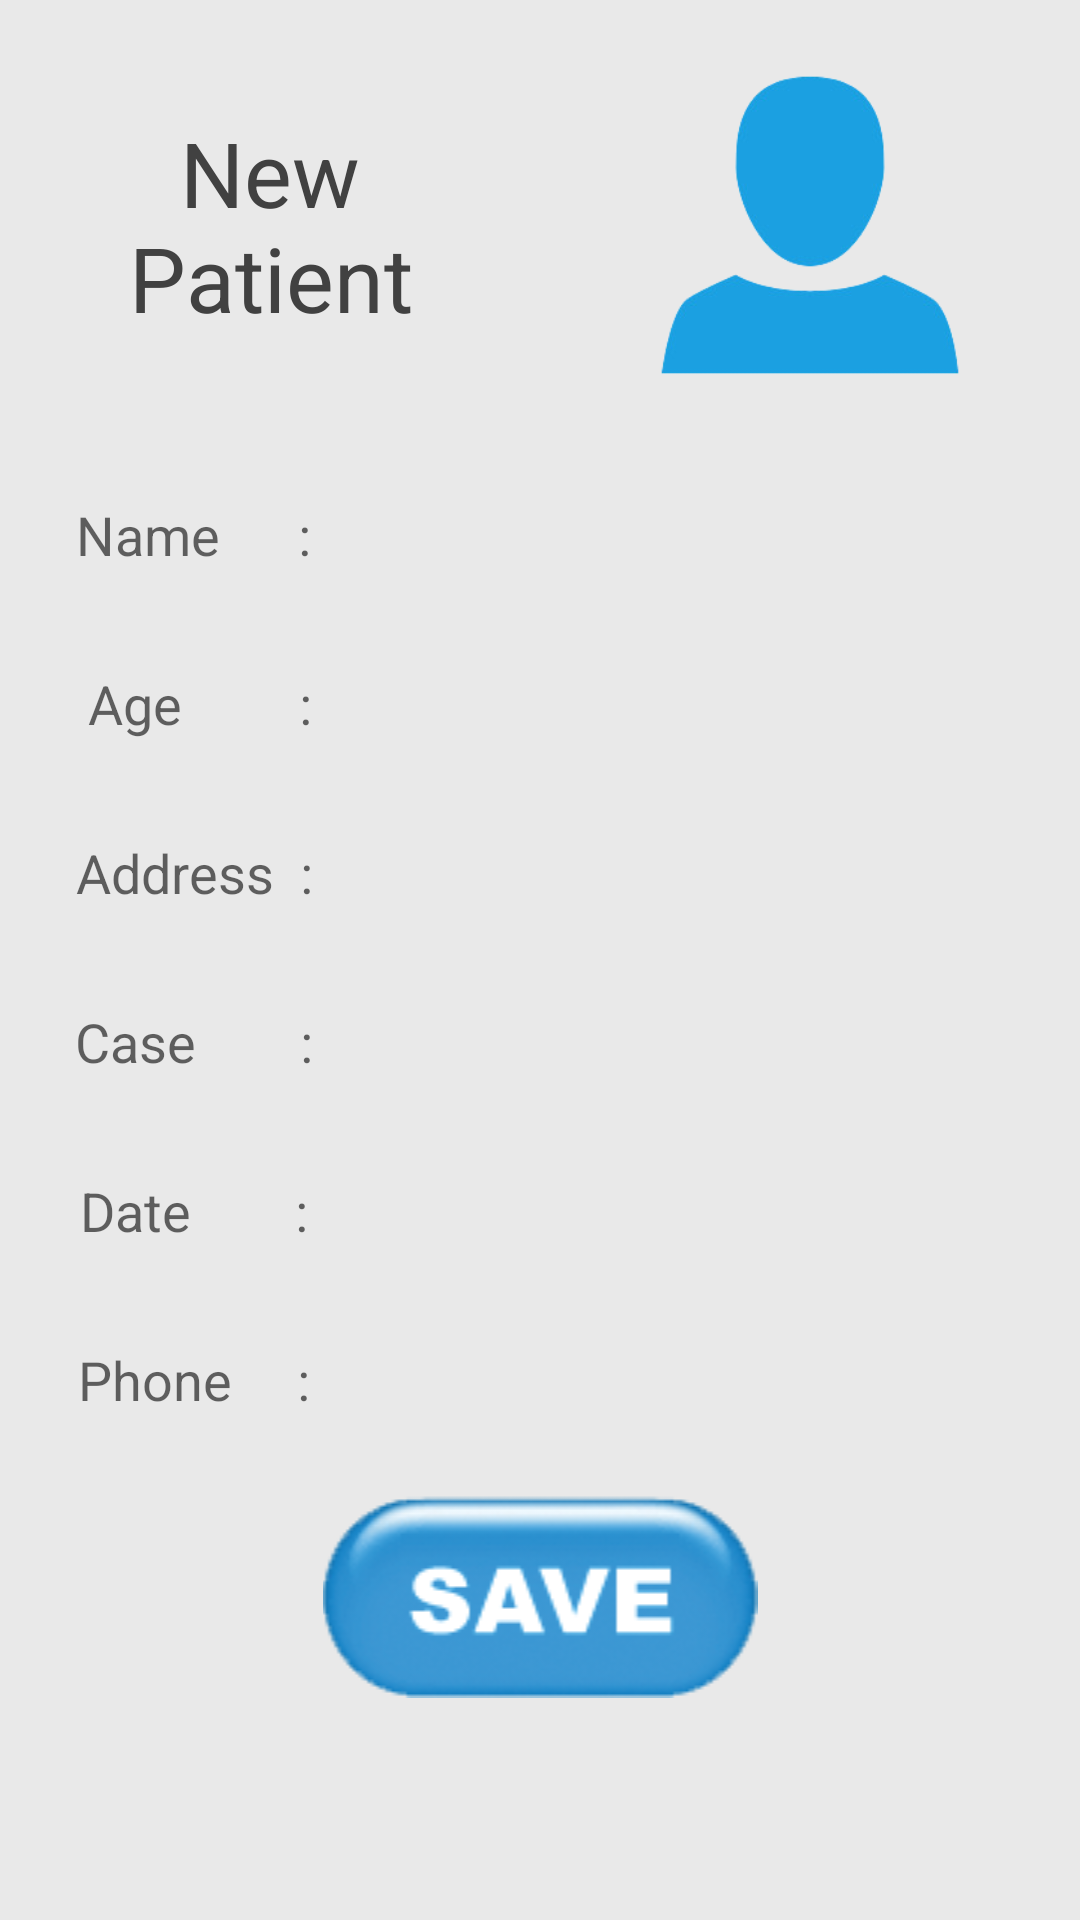

Write the Android layout XML for this screen, with the resource values it uses.
<!-- AndroidManifest.xml: application theme AppTheme -->
<!-- res/layout/activity_newpatiant.xml -->
<?xml version="1.0" encoding="utf-8"?>
<LinearLayout xmlns:android="http://schemas.android.com/apk/res/android"
    xmlns:app="http://schemas.android.com/apk/res-auto"
    xmlns:tools="http://schemas.android.com/tools"
    android:layout_width="match_parent"
    android:layout_height="match_parent"
    android:fitsSystemWindows="true"
    tools:context=".Activites.Newpatiant"
    android:orientation="vertical"
    android:background="#e9e9e9">


    <LinearLayout
        android:orientation="horizontal"
        android:layout_width="match_parent"
        android:layout_height="wrap_content">

        <TextView
            android:layout_width="match_parent"
            android:layout_height="150dp"
            android:textAppearance="?android:attr/textAppearanceLarge"
            android:text="New Patient"
            android:id="@+id/textView"
            android:padding="20dp"
            android:textSize="30dp"
            android:layout_weight="1"
            android:gravity="center"
            android:textColor="#414141" />

        <ImageView
            android:layout_width="match_parent"
            android:layout_height="150dp"
            android:id="@+id/imageView"
            android:gravity="center"
            android:src="@drawable/patiant"
            android:layout_weight="1"
            android:padding="20dp" />

    </LinearLayout>

    <LinearLayout
        android:orientation="horizontal"
        android:layout_width="match_parent"
        android:layout_height="wrap_content"
        android:gravity="center"
        android:padding="10dp">

        <TextView
            android:layout_width="match_parent"
            android:layout_height="wrap_content"
            android:textAppearance="?android:attr/textAppearanceMedium"
            android:text="Name      : "
            android:id="@+id/textView2"
            android:gravity="center"
            android:padding="3dp"
            android:layout_weight="2" />

        <EditText
            android:layout_width="match_parent"
            android:layout_height="wrap_content"
            android:inputType="textPersonName"
            android:ems="10"
            android:id="@+id/nametxt"
            android:padding="6dp"
            android:background="@drawable/customtextfilde"
            android:layout_weight="1"
            android:gravity="center" />
    </LinearLayout>

    <LinearLayout
        android:orientation="horizontal"
        android:layout_width="match_parent"
        android:layout_height="wrap_content"
        android:gravity="center"
        android:padding="10dp">

        <TextView
            android:layout_width="match_parent"
            android:layout_height="wrap_content"
            android:textAppearance="?android:attr/textAppearanceMedium"
            android:text="Age         :"
            android:id="@+id/nn"
            android:gravity="center"
            android:padding="3dp"
            android:layout_weight="2" />

        <EditText
            android:layout_width="match_parent"
            android:layout_height="wrap_content"
            android:inputType="textPersonName"
            android:ems="10"
            android:id="@+id/agetxt"
            android:padding="6dp"
            android:background="@drawable/customtextfilde"
            android:layout_weight="1"
            android:gravity="center" />
    </LinearLayout>

    <LinearLayout
        android:orientation="horizontal"
        android:layout_width="match_parent"
        android:layout_height="wrap_content"
        android:gravity="center"
        android:padding="10dp">

        <TextView
            android:layout_width="match_parent"
            android:layout_height="wrap_content"
            android:textAppearance="?android:attr/textAppearanceMedium"
            android:text="Address  : "
            android:id="@+id/ff"
            android:gravity="center"
            android:padding="3dp"
            android:layout_weight="2" />

        <EditText
            android:layout_width="match_parent"
            android:layout_height="wrap_content"
            android:inputType="textPersonName"
            android:ems="10"
            android:id="@+id/addtxt"
            android:padding="6dp"
            android:background="@drawable/customtextfilde"
            android:layout_weight="1"
            android:gravity="center" />
    </LinearLayout>

    <LinearLayout
        android:orientation="horizontal"
        android:layout_width="match_parent"
        android:layout_height="wrap_content"
        android:gravity="center"
        android:padding="10dp">

        <TextView
            android:layout_width="match_parent"
            android:layout_height="wrap_content"
            android:textAppearance="?android:attr/textAppearanceMedium"
            android:text="Case        : "
            android:id="@+id/gg2"
            android:gravity="center"
            android:padding="3dp"
            android:layout_weight="2" />

        <EditText
            android:layout_width="match_parent"
            android:layout_height="wrap_content"
            android:inputType="textPersonName"
            android:ems="10"
            android:id="@+id/casetxt"
            android:padding="6dp"
            android:background="@drawable/customtextfilde"
            android:layout_weight="1"
            android:gravity="center" />
    </LinearLayout>

    <LinearLayout
        android:orientation="horizontal"
        android:layout_width="match_parent"
        android:layout_height="wrap_content"
        android:gravity="center"
        android:padding="10dp">

        <TextView
            android:layout_width="match_parent"
            android:layout_height="wrap_content"
            android:textAppearance="?android:attr/textAppearanceMedium"
            android:text="Date        : "
            android:gravity="center"
            android:padding="3dp"
            android:layout_weight="2" />

        <EditText
            android:layout_width="match_parent"
            android:layout_height="wrap_content"
            android:inputType="textPersonName"
            android:ems="10"
            android:padding="6dp"
            android:background="@drawable/customtextfilde"
            android:layout_weight="1"
            android:gravity="center"
            android:id="@+id/datetxt" />
    </LinearLayout>

    <LinearLayout
        android:orientation="horizontal"
        android:layout_width="match_parent"
        android:layout_height="wrap_content"
        android:gravity="center"
        android:padding="10dp">

        <TextView
            android:layout_width="match_parent"
            android:layout_height="wrap_content"
            android:textAppearance="?android:attr/textAppearanceMedium"
            android:text="Phone     : "
            android:gravity="center"
            android:padding="3dp"
            android:layout_weight="2" />

        <EditText
            android:layout_width="match_parent"
            android:layout_height="wrap_content"
            android:inputType="textPersonName"
            android:ems="10"
            android:padding="6dp"
            android:background="@drawable/customtextfilde"
            android:layout_weight="1"
            android:gravity="center"
            android:id="@+id/phonetxt" />
    </LinearLayout>

    <ImageView
        android:layout_width="match_parent"
        android:layout_height="wrap_content"
        android:id="@+id/savebtn"
        android:src="@drawable/save"
        android:padding="10dp" />


</LinearLayout>
<!-- resources referenced by this layout -->
<resources>
  <!-- drawable patiant: png bitmap (drawable, 12971 bytes) -->
  <!-- drawable save: png bitmap (drawable, 14326 bytes) -->
  <style name="AppTheme" parent="Theme.AppCompat.Light.DarkActionBar">
          
          <item name="colorPrimary">@color/colorPrimary</item>
          <item name="colorPrimaryDark">@color/colorPrimaryDark</item>
          <item name="colorAccent">@color/colorAccent</item>
          <item name="windowActionBar">false</item>
          <item name="windowNoTitle">true</item>
  
      </style>
  <color name="colorPrimary">#0040ff</color>
  <color name="colorPrimaryDark">#0000ff</color>
  <color name="colorAccent">#0080ff</color>
</resources>
